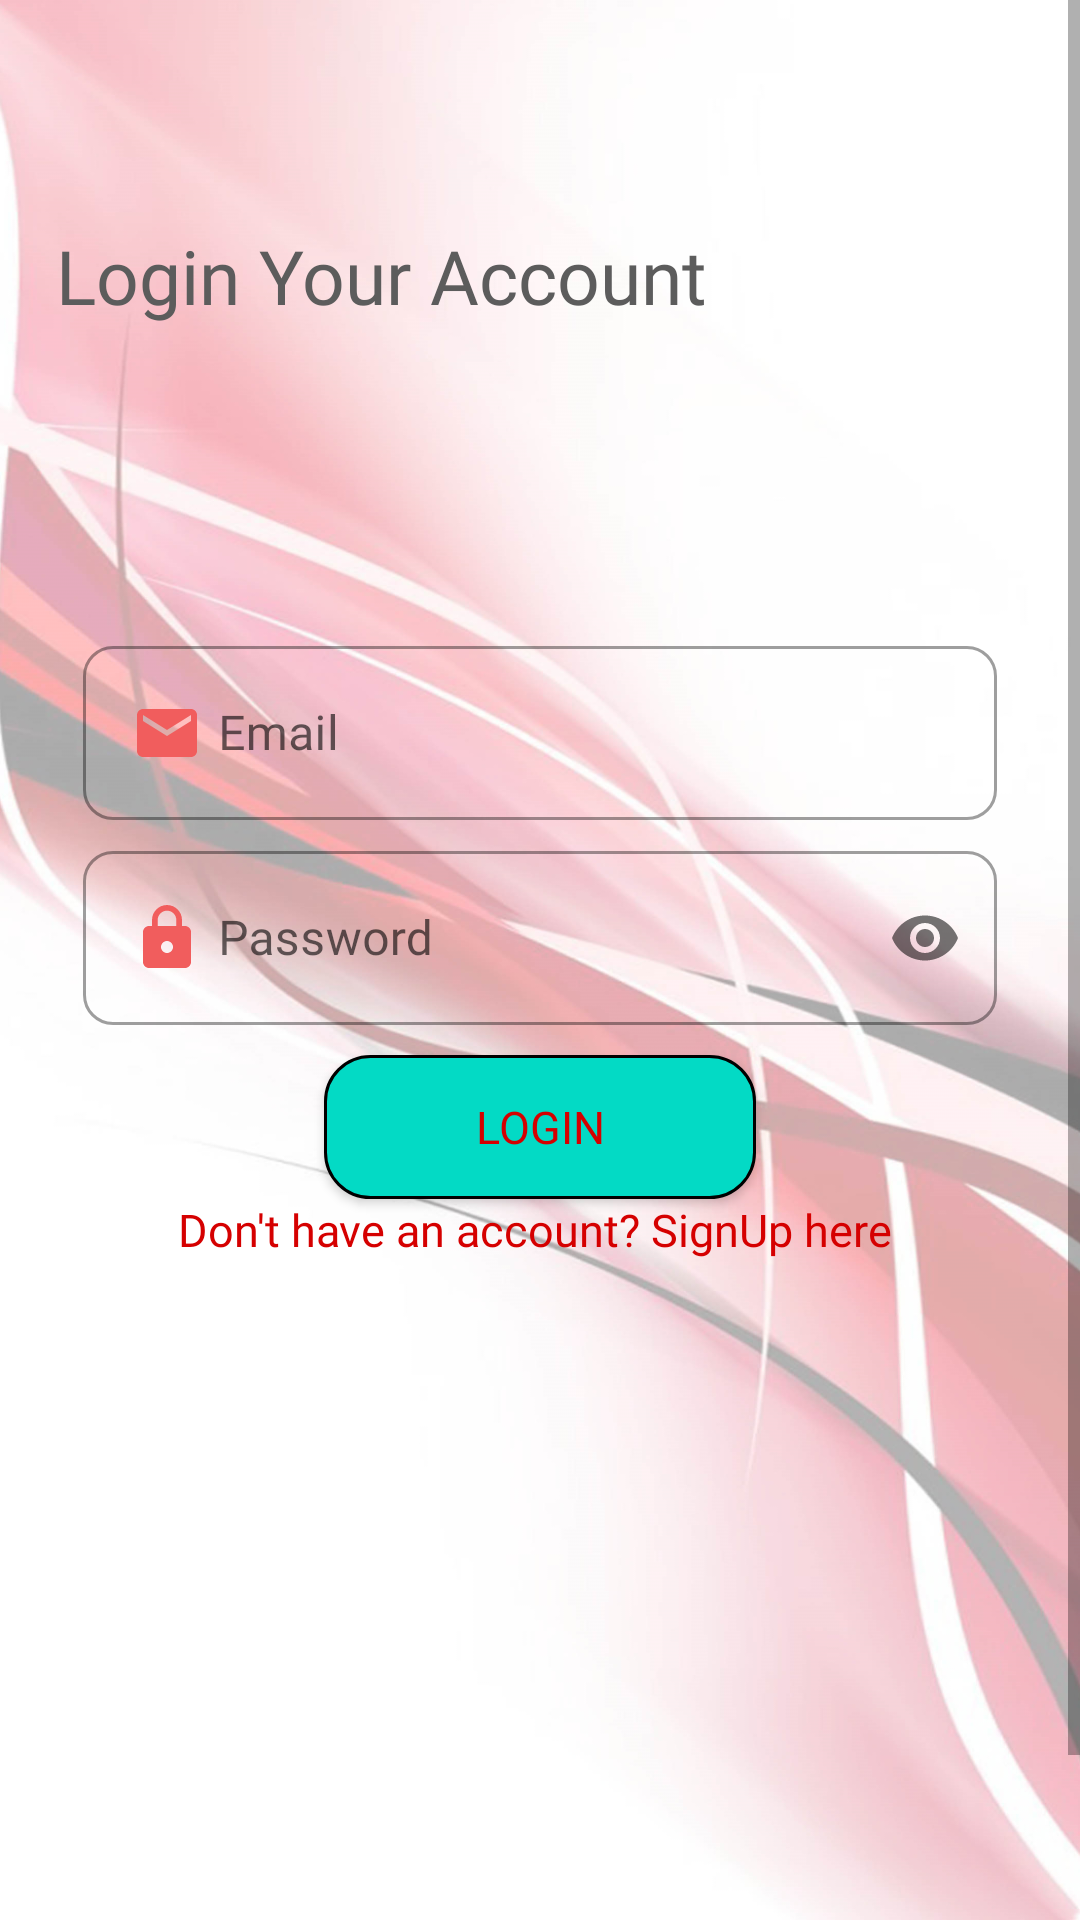

Layout XML and referenced resources for this Android screen:
<!-- AndroidManifest.xml: application theme Theme.Cobra -->
<!-- res/layout/activity_login.xml -->
<?xml version="1.0" encoding="utf-8"?>
<androidx.constraintlayout.widget.ConstraintLayout xmlns:android="http://schemas.android.com/apk/res/android"
    xmlns:app="http://schemas.android.com/apk/res-auto"
    xmlns:tools="http://schemas.android.com/tools"
    android:id="@+id/login_activity"
    android:layout_width="match_parent"
    android:layout_height="match_parent"
    android:background="@drawable/background"
    tools:context=".ui.login.LoginActivity">

    <ScrollView
        android:layout_width="match_parent"
        android:layout_height="match_parent">

        <androidx.constraintlayout.widget.ConstraintLayout
            android:layout_width="match_parent"
            android:layout_height="match_parent">


            <androidx.constraintlayout.widget.Guideline
                android:id="@+id/guideline_left"
                android:layout_width="wrap_content"
                android:layout_height="wrap_content"
                android:orientation="vertical"
                app:layout_constraintGuide_percent="0.01" />

            <androidx.constraintlayout.widget.Guideline
                android:id="@+id/guideline_right"
                android:layout_width="wrap_content"
                android:layout_height="wrap_content"
                android:orientation="vertical"
                app:layout_constraintGuide_percent="0.99" />

            <androidx.constraintlayout.widget.Guideline
                android:id="@+id/guideline_top"
                android:layout_width="wrap_content"
                android:layout_height="wrap_content"
                android:orientation="horizontal"
                app:layout_constraintGuide_percent="0.1" />

            <androidx.constraintlayout.widget.Guideline
                android:id="@+id/guideline_bottom"
                android:layout_width="wrap_content"
                android:layout_height="wrap_content"
                android:orientation="horizontal"
                app:layout_constraintGuide_percent="0.99" />

            <androidx.constraintlayout.widget.Guideline
                android:id="@+id/guideline_button_left"
                android:layout_width="wrap_content"
                android:layout_height="wrap_content"
                android:orientation="vertical"
                app:layout_constraintGuide_percent="0.3" />

            <androidx.constraintlayout.widget.Guideline
                android:id="@+id/guideline_button_right"
                android:layout_width="wrap_content"
                android:layout_height="wrap_content"
                android:orientation="vertical"
                app:layout_constraintGuide_percent="0.7" />

            <androidx.constraintlayout.widget.Guideline
                android:id="@+id/guideline_email"
                android:layout_width="wrap_content"
                android:layout_height="wrap_content"
                android:orientation="horizontal"
                app:layout_constraintGuide_percent="0.3" />

            <androidx.constraintlayout.widget.Guideline
                android:id="@+id/guideline_button_bottom"
                android:layout_width="wrap_content"
                android:layout_height="wrap_content"
                android:orientation="horizontal"
                app:layout_constraintGuide_percent="0.6" />

            <TextView
                android:id="@+id/login_text"
                android:layout_width="wrap_content"
                android:layout_height="wrap_content"
                android:layout_marginStart="10dp"
                android:fontFamily="@font/montserrat_medium"
                android:padding="5dp"
                android:text="Login Your Account"
                android:textColor="@color/grey_color"
                android:textSize="25sp"
                app:layout_constraintStart_toStartOf="@+id/guideline_left"
                app:layout_constraintTop_toTopOf="@+id/guideline_top" />

            <com.google.android.material.textfield.TextInputLayout
                android:id="@+id/email_layout"
                style="@style/Widget.MaterialComponents.TextInputLayout.OutlinedBox"
                android:layout_width="0dp"
                android:layout_height="wrap_content"
                android:layout_marginStart="24dp"
                android:layout_marginEnd="24dp"
                android:hint="Email"
                app:boxCornerRadiusBottomEnd="10dp"
                app:boxCornerRadiusBottomStart="10dp"
                app:boxCornerRadiusTopEnd="10dp"
                app:boxCornerRadiusTopStart="10dp"
                app:layout_constraintEnd_toStartOf="@+id/guideline_right"
                app:layout_constraintHorizontal_bias="0.0"
                app:layout_constraintStart_toStartOf="@+id/guideline_left"
                app:layout_constraintTop_toTopOf="@+id/guideline_email">

                <com.google.android.material.textfield.TextInputEditText
                    android:id="@+id/login_email_edit_text"
                    android:layout_width="match_parent"
                    android:layout_height="wrap_content"
                    android:drawableStart="@drawable/ic_email"
                    android:drawablePadding="5dp"
                    android:fontFamily="@font/montserrat_medium"
                    android:inputType="textEmailAddress"
                    android:textColor="@color/red_color"
                    android:textColorHint="@color/red_color"
                    tools:layout_editor_absoluteX="27dp"
                    tools:layout_editor_absoluteY="229dp" />

            </com.google.android.material.textfield.TextInputLayout>


            <com.google.android.material.textfield.TextInputLayout
                android:id="@+id/password_layout"
                style="@style/Widget.MaterialComponents.TextInputLayout.OutlinedBox"
                android:layout_width="0dp"
                android:layout_height="wrap_content"
                android:layout_marginStart="24dp"
                android:layout_marginTop="5dp"
                android:layout_marginEnd="24dp"
                android:hint="Password"
                app:boxCornerRadiusBottomEnd="10dp"
                app:boxCornerRadiusBottomStart="10dp"
                app:boxCornerRadiusTopEnd="10dp"
                app:boxCornerRadiusTopStart="10dp"
                app:layout_constraintEnd_toStartOf="@+id/guideline_right"
                app:layout_constraintHorizontal_bias="0.0"
                app:layout_constraintStart_toStartOf="@+id/guideline_left"
                app:layout_constraintTop_toBottomOf="@id/email_layout"
                app:passwordToggleEnabled="true">

                <com.google.android.material.textfield.TextInputEditText
                    android:id="@+id/login_password_edit_text"
                    android:layout_width="match_parent"
                    android:layout_height="wrap_content"
                    android:drawableStart="@drawable/ic_lock"
                    android:drawablePadding="5dp"
                    android:fontFamily="@font/montserrat_medium"
                    android:inputType="textPassword"
                    android:textColor="@color/red_color"
                    android:textColorHint="@color/red_color"
                    tools:layout_editor_absoluteX="27dp"
                    tools:layout_editor_absoluteY="229dp" />

            </com.google.android.material.textfield.TextInputLayout>


            <androidx.appcompat.widget.AppCompatButton
                android:id="@+id/btn_login"
                android:layout_width="0dp"
                android:layout_height="wrap_content"
                android:layout_marginTop="10dp"
                android:background="@drawable/bg_account_button"
                android:fontFamily="@font/montserrat_medium"
                android:text="Login"
                android:textColor="@color/red_color"
                android:textSize="15sp"
                app:layout_constraintEnd_toEndOf="@+id/guideline_button_right"
                app:layout_constraintHorizontal_bias="0.0"
                app:layout_constraintStart_toStartOf="@+id/guideline_button_left"
                app:layout_constraintTop_toBottomOf="@+id/password_layout" />

            <TextView
                android:id="@+id/go_to_sign_up"
                android:layout_width="wrap_content"
                android:layout_height="wrap_content"
                android:fontFamily="@font/montserrat_medium"
                android:text="Don't have an account? SignUp here"
                android:textColor="@color/red_color"
                android:textSize="15sp"
                app:layout_constraintBottom_toTopOf="@+id/guideline_button_bottom"
                app:layout_constraintEnd_toStartOf="@+id/guideline_right"
                app:layout_constraintStart_toStartOf="parent"
                app:layout_constraintTop_toBottomOf="@id/btn_login" />

        </androidx.constraintlayout.widget.ConstraintLayout>

    </ScrollView>


</androidx.constraintlayout.widget.ConstraintLayout>
<!-- resources referenced by this layout -->
<resources>
  <color name="grey_color">#5c5c5c</color>
  <color name="red_color">#d50000</color>
  <!-- drawable background: png bitmap (drawable-ldpi, 519478 bytes) -->
  <!-- drawable bg_account_button (drawable) -->
  <?xml version="1.0" encoding="utf-8"?>
  <shape android:shape="rectangle" xmlns:android="http://schemas.android.com/apk/res/android">
  
  
      <solid android:color="@color/teal_200"/>
      <corners android:radius="15dp"/>
      <stroke android:color="#000000"
          android:width="1dp"/>
  </shape>
  <!-- drawable ic_email (drawable) -->
  <vector android:height="24dp" android:tint="#F15D5D"
      android:viewportHeight="24" android:viewportWidth="24"
      android:width="24dp" xmlns:android="http://schemas.android.com/apk/res/android">
      <path android:fillColor="@android:color/white" android:pathData="M20,4L4,4c-1.1,0 -1.99,0.9 -1.99,2L2,18c0,1.1 0.9,2 2,2h16c1.1,0 2,-0.9 2,-2L22,6c0,-1.1 -0.9,-2 -2,-2zM20,8l-8,5 -8,-5L4,6l8,5 8,-5v2z"/>
  </vector>
  <!-- drawable ic_lock (drawable) -->
  <vector android:height="24dp" android:tint="#F15D5D"
      android:viewportHeight="24" android:viewportWidth="24"
      android:width="24dp" xmlns:android="http://schemas.android.com/apk/res/android">
      <path android:fillColor="@android:color/white" android:pathData="M18,8h-1L17,6c0,-2.76 -2.24,-5 -5,-5S7,3.24 7,6v2L6,8c-1.1,0 -2,0.9 -2,2v10c0,1.1 0.9,2 2,2h12c1.1,0 2,-0.9 2,-2L20,10c0,-1.1 -0.9,-2 -2,-2zM12,17c-1.1,0 -2,-0.9 -2,-2s0.9,-2 2,-2 2,0.9 2,2 -0.9,2 -2,2zM15.1,8L8.9,8L8.9,6c0,-1.71 1.39,-3.1 3.1,-3.1 1.71,0 3.1,1.39 3.1,3.1v2z"/>
  </vector>
  <style name="Theme.Cobra" parent="Theme.MaterialComponents.Light.NoActionBar">
          
          <item name="colorPrimary">@color/purple_500</item>
          <item name="colorPrimaryVariant">@color/statusBarColor</item>
          <item name="colorOnPrimary">@color/white</item>
          
          <item name="colorSecondary">@color/teal_200</item>
          <item name="colorSecondaryVariant">@color/teal_700</item>
          <item name="colorOnSecondary">@color/black</item>
          
          <item name="android:statusBarColor" tools:targetApi="l">?attr/colorPrimaryVariant</item>
          
      </style>
  <color name="teal_200">#FF03DAC5</color>
  <color name="purple_500">#FF6200EE</color>
  <color name="statusBarColor">#F9E6E7</color>
  <color name="white">#FFFFFFFF</color>
  <color name="teal_700">#FF018786</color>
  <color name="black">#FF000000</color>
</resources>
